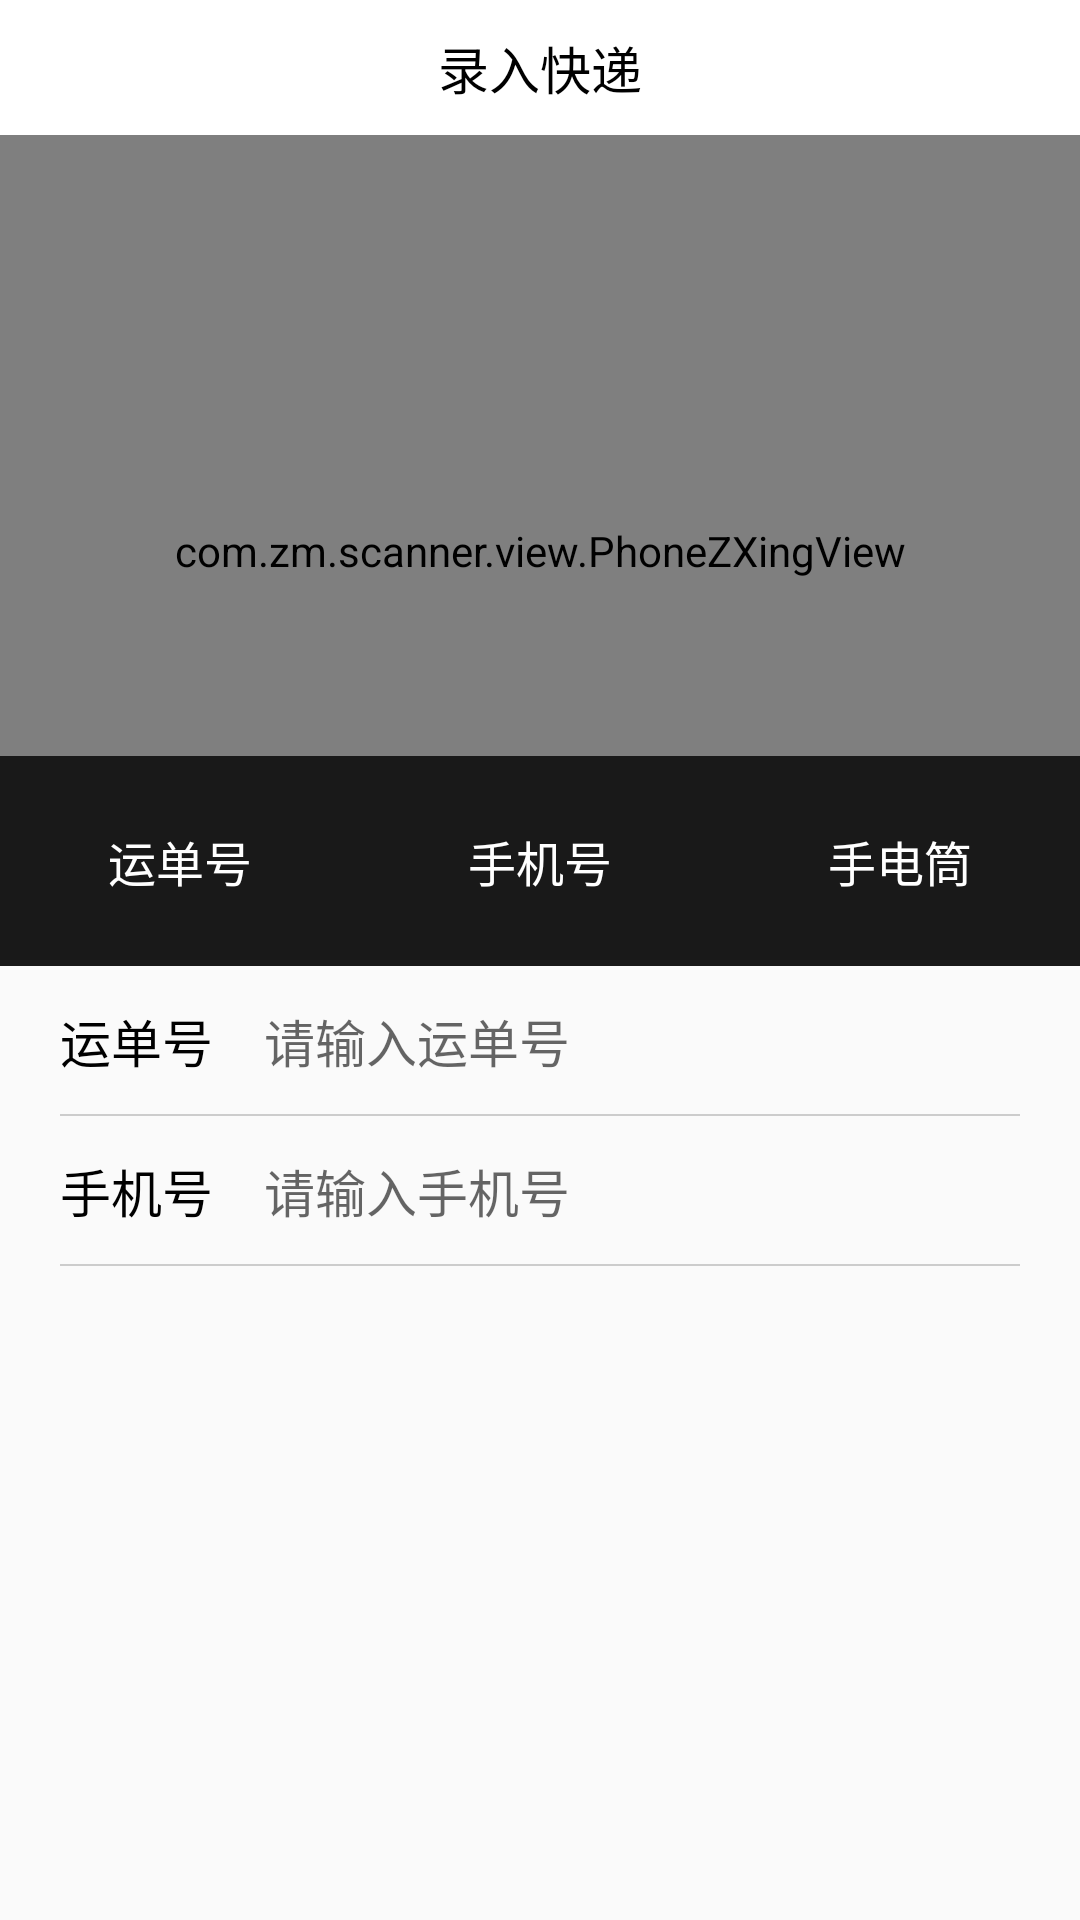

Here is an Android app screen rendered from its layout file. Give the layout XML and the strings, colors and styles it references.
<!-- AndroidManifest.xml: application theme AppTheme -->
<!-- res/layout/activity_main.xml -->
<?xml version="1.0" encoding="utf-8"?>
<LinearLayout xmlns:android="http://schemas.android.com/apk/res/android"
    xmlns:app="http://schemas.android.com/apk/res-auto"
    android:layout_width="match_parent"
    android:layout_height="match_parent"
    android:orientation="vertical">

    <RelativeLayout
        android:layout_width="match_parent"
        android:layout_height="45dp"
        android:background="@android:color/white">

        <TextView
            android:layout_width="wrap_content"
            android:layout_height="wrap_content"
            android:layout_centerInParent="true"
            android:text="录入快递"
            android:textColor="@android:color/black"
            android:textSize="17sp" />
    </RelativeLayout>

    <RelativeLayout
        android:layout_width="match_parent"
        android:layout_height="@dimen/scan_parent_height">

        <com.zm.scanner.view.PhoneZXingView
            android:id="@+id/my_zxing_view"
            android:layout_width="match_parent"
            android:layout_height="match_parent"
            app:qrcv_animTime="1000"
            app:qrcv_barcodeRectHeight="@dimen/scan_express_height"
            app:qrcv_borderColor="@android:color/white"
            app:qrcv_borderSize="1dp"
            app:qrcv_cornerColor="@android:color/white"
            app:qrcv_cornerLength="20dp"
            app:qrcv_cornerSize="2dp"
            app:qrcv_isBarcode="true"
            app:qrcv_isOnlyDecodeScanBoxArea="true"
            app:qrcv_isScanLineReverse="true"
            app:qrcv_isShowDefaultGridScanLineDrawable="false"
            app:qrcv_isShowDefaultScanLineDrawable="true"
            app:qrcv_maskColor="#50000000"
            app:qrcv_rectWidth="@dimen/scan_express_width"
            app:qrcv_scanLineColor="@color/colorPrimaryDark"
            app:qrcv_scanLineMargin="0dp"
            app:qrcv_scanLineSize="0.5dp"
            app:qrcv_topOffset="@dimen/scan_express_height" />

        <LinearLayout
            android:layout_width="match_parent"
            android:layout_height="@dimen/scan_btn_height"
            android:layout_alignParentBottom="true"
            android:background="#CC000000"
            android:orientation="horizontal">

            <TextView
                android:id="@+id/tv_express_no"
                android:layout_width="match_parent"
                android:layout_height="match_parent"
                android:layout_weight="1"
                android:gravity="center"
                android:text="运单号"
                android:textColor="@android:color/white"
                android:textSize="16sp" />

            <TextView
                android:id="@+id/tv_phone_number"
                android:layout_width="match_parent"
                android:layout_height="match_parent"
                android:layout_weight="1"
                android:gravity="center"
                android:text="手机号"
                android:textColor="@android:color/white"
                android:textSize="16sp" />

            <TextView
                android:id="@+id/tv_light"
                android:layout_width="match_parent"
                android:layout_height="match_parent"
                android:layout_weight="1"
                android:gravity="center"
                android:text="手电筒"
                android:textColor="@android:color/white"
                android:textSize="16sp" />
        </LinearLayout>
    </RelativeLayout>

    <RelativeLayout
        android:layout_width="match_parent"
        android:layout_height="50dp"
        android:paddingLeft="20dp"
        android:paddingRight="20dp">

        <TextView
            android:id="@+id/tv_express_no_title"
            android:layout_width="wrap_content"
            android:layout_height="wrap_content"
            android:layout_centerVertical="true"
            android:hint="快递公司"
            android:text="运单号"
            android:textColor="@android:color/black"
            android:textSize="17sp" />

        <EditText
            android:id="@+id/et_express_no_data"
            android:layout_width="wrap_content"
            android:layout_height="wrap_content"
            android:layout_centerVertical="true"
            android:layout_toRightOf="@+id/tv_express_no_title"
            android:background="@null"
            android:hint="请输入运单号"
            android:textColor="@android:color/black"
            android:textSize="17sp" />

        <View
            android:layout_width="match_parent"
            android:layout_height="0.5dp"
            android:layout_alignParentBottom="true"
            android:background="#cccccc" />
    </RelativeLayout>

    <RelativeLayout
        android:layout_width="match_parent"
        android:layout_height="50dp"
        android:paddingLeft="20dp"
        android:paddingRight="20dp">

        <TextView
            android:id="@+id/tv_phone_number_title"
            android:layout_width="wrap_content"
            android:layout_height="wrap_content"
            android:layout_centerVertical="true"
            android:hint="快递公司"
            android:text="手机号"
            android:textColor="@android:color/black"
            android:textSize="17sp" />

        <EditText
            android:id="@+id/et_phone_number_data"
            android:layout_width="wrap_content"
            android:layout_height="wrap_content"
            android:layout_centerVertical="true"
            android:layout_toRightOf="@+id/tv_phone_number_title"
            android:background="@null"
            android:hint="请输入手机号"
            android:textColor="@android:color/black"
            android:textSize="17sp" />

        <View
            android:layout_width="match_parent"
            android:layout_height="0.5dp"
            android:layout_alignParentBottom="true"
            android:background="#cccccc" />
    </RelativeLayout>

</LinearLayout>
<!-- resources referenced by this layout -->
<resources>
  <dimen name="scan_btn_height">70dp</dimen>
  <dimen name="scan_express_height">167dp</dimen>
  <dimen name="scan_parent_height">277dp</dimen>
  <style name="AppTheme" parent="Theme.AppCompat.Light.NoActionBar">
          
          <item name="colorPrimary">@color/color_white</item>
          <item name="colorPrimaryDark">@color/color_white</item>
          <item name="colorAccent">@color/color_white</item>
      </style>
  <color name="color_white">#FFFFFF</color>
  <!-- not gathered from this repository: default colours our renderer supplied (Android Studio template values) -->
  <color name="colorPrimaryDark">#FF3700B3</color>
</resources>
